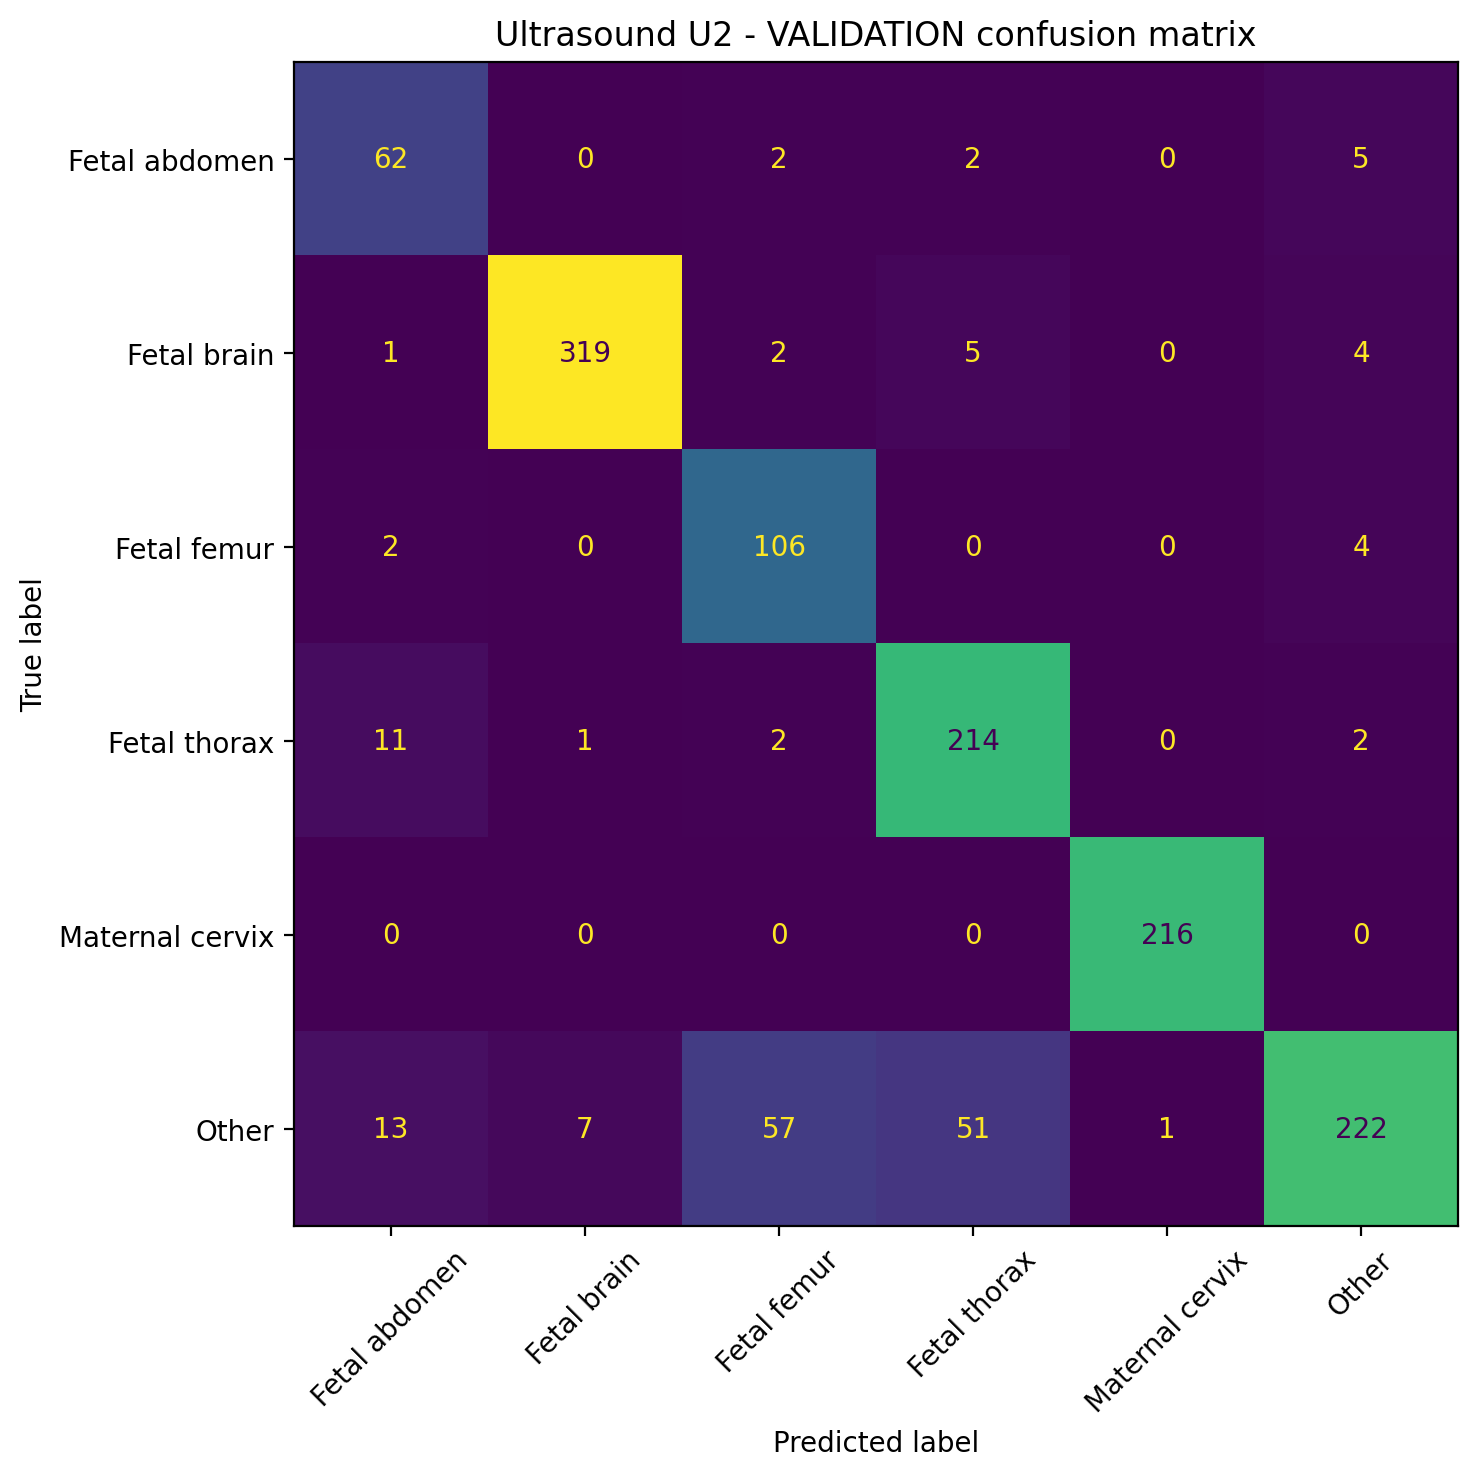

The data file committed next to this chart (first rows):
true_class, Fetal abdomen, Fetal brain, Fetal femur, Fetal thorax, Maternal cervix, Other
Fetal abdomen, 62, 0, 2, 2, 0, 5
Fetal brain, 1, 319, 2, 5, 0, 4
Fetal femur, 2, 0, 106, 0, 0, 4
Fetal thorax, 11, 1, 2, 214, 0, 2
Maternal cervix, 0, 0, 0, 0, 216, 0
Other, 13, 7, 57, 51, 1, 222
